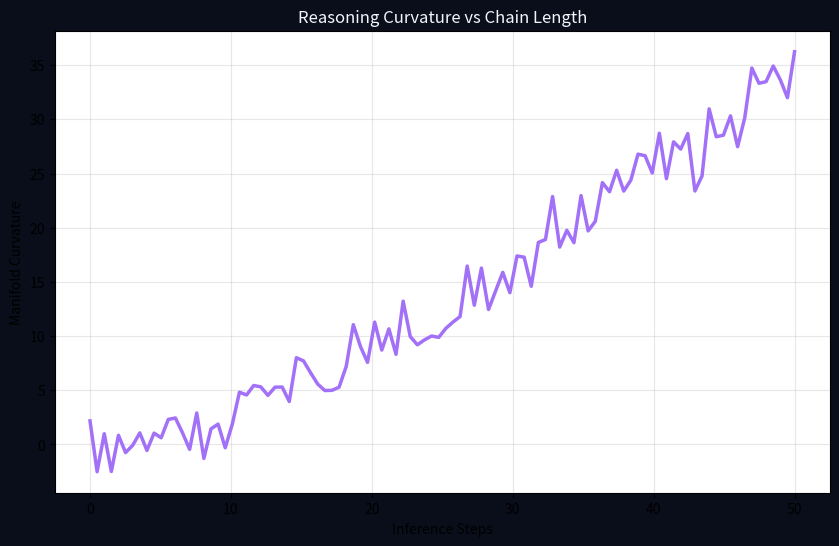

The script that saved this image: (Note: this script raises an exception after producing the figure.)
import numpy as np
import matplotlib.pyplot as plt
plt.rcParams['figure.facecolor'] = '#0a0e1a'
fig, ax = plt.subplots(figsize=(10,6))
x = np.linspace(0, 50, 100)
y = 0.1 * x**1.5 + np.random.normal(0, 2, 100)  # curvature growth
ax.plot(x, y, color='#a371f7', lw=2.5)
ax.set_title('Reasoning Curvature vs Chain Length', color='#f0f6fc')
ax.set_xlabel('Inference Steps')
ax.set_ylabel('Manifold Curvature')
ax.grid(alpha=0.3)
plt.savefig('figures/reasoning_curvature_graph.png', dpi=200, bbox_inches='tight')
print("Curvature graph created")
